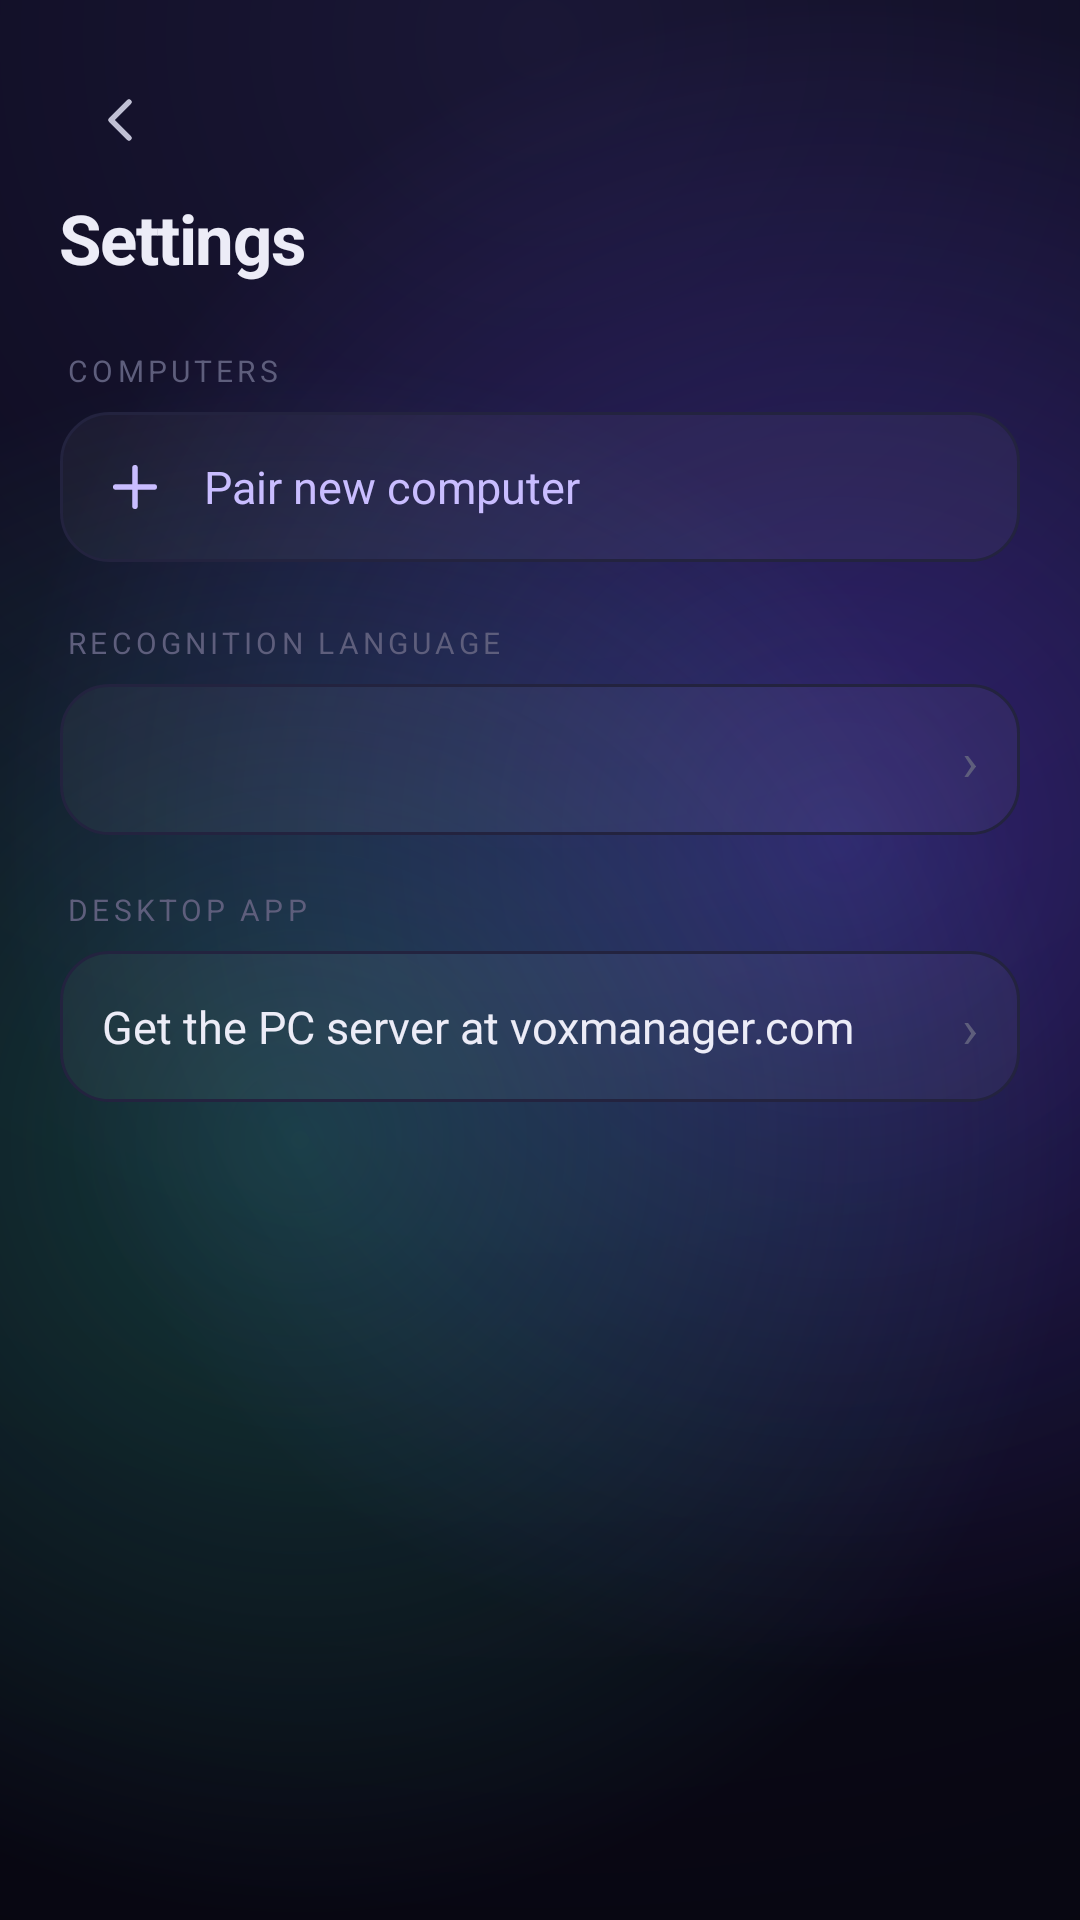

Android layout source for this screen:
<!-- AndroidManifest.xml: application theme Theme.VoxManager -->
<!-- res/layout/activity_settings.xml -->
<?xml version="1.0" encoding="utf-8"?>
<ScrollView
    xmlns:android="http://schemas.android.com/apk/res/android"
    android:layout_width="match_parent"
    android:layout_height="match_parent"
    android:background="@drawable/bg_main"
    android:scrollbars="none">

    <LinearLayout
        android:layout_width="match_parent"
        android:layout_height="wrap_content"
        android:orientation="vertical"
        android:padding="20dp">

        
        <ImageView
            android:id="@+id/backButton"
            android:layout_width="40dp"
            android:layout_height="40dp"
            android:layout_marginBottom="4dp"
            android:padding="8dp"
            android:background="?attr/selectableItemBackgroundBorderless"
            android:clickable="true"
            android:focusable="true"
            android:contentDescription="@string/settings"
            android:src="@drawable/ic_back" />

        <TextView
            android:id="@+id/settingsTitle"
            android:layout_width="wrap_content"
            android:layout_height="wrap_content"
            android:text="@string/settings_title"
            android:textColor="@color/ink"
            android:textSize="23sp"
            android:textStyle="bold"
            android:letterSpacing="-0.02"
            android:layout_marginBottom="22dp" />

        
        <TextView
            style="@style/SettingsLabel"
            android:text="@string/computers" />

        <LinearLayout
            android:id="@+id/pcContainer"
            android:layout_width="match_parent"
            android:layout_height="wrap_content"
            android:orientation="vertical" />

        <TextView
            android:id="@+id/emptyPcs"
            android:layout_width="match_parent"
            android:layout_height="wrap_content"
            android:text="@string/no_pcs"
            android:textColor="@color/faint"
            android:textSize="14sp"
            android:paddingVertical="6dp"
            android:paddingHorizontal="2dp"
            android:layout_marginBottom="9dp"
            android:visibility="gone" />

        
        <LinearLayout
            android:id="@+id/addPcRow"
            android:layout_width="match_parent"
            android:layout_height="wrap_content"
            android:orientation="horizontal"
            android:gravity="center_vertical"
            android:background="@drawable/bg_card"
            android:clickable="true"
            android:focusable="true"
            android:layout_marginBottom="20dp"
            android:paddingVertical="14dp"
            android:paddingHorizontal="14dp">

            <ImageView
                android:layout_width="22dp"
                android:layout_height="22dp"
                android:layout_marginEnd="12dp"
                android:src="@drawable/ic_plus"
                android:contentDescription="@string/pair_new_computer" />

            <TextView
                android:layout_width="wrap_content"
                android:layout_height="wrap_content"
                android:text="@string/pair_new_computer"
                android:textColor="#C9BDFF"
                android:textSize="15sp" />
        </LinearLayout>

        
        <TextView
            style="@style/SettingsLabel"
            android:text="@string/recognition_language" />

        <LinearLayout
            android:id="@+id/languageRow"
            android:layout_width="match_parent"
            android:layout_height="wrap_content"
            android:orientation="horizontal"
            android:gravity="center_vertical"
            android:background="@drawable/bg_card"
            android:clickable="true"
            android:focusable="true"
            android:paddingVertical="13dp"
            android:paddingHorizontal="14dp"
            android:layout_marginBottom="18dp">

            <TextView
                android:id="@+id/languageValue"
                android:layout_width="0dp"
                android:layout_height="wrap_content"
                android:layout_weight="1"
                android:textColor="@color/ink"
                android:textSize="15sp" />

            <TextView
                android:layout_width="wrap_content"
                android:layout_height="wrap_content"
                android:text="›"
                android:textColor="@color/faint"
                android:textSize="18sp" />
        </LinearLayout>

        
        <TextView
            style="@style/SettingsLabel"
            android:text="@string/settings_desktop_app" />

        <LinearLayout
            android:id="@+id/desktopAppRow"
            android:layout_width="match_parent"
            android:layout_height="wrap_content"
            android:orientation="horizontal"
            android:gravity="center_vertical"
            android:background="@drawable/bg_card"
            android:clickable="true"
            android:focusable="true"
            android:paddingVertical="13dp"
            android:paddingHorizontal="14dp"
            android:layout_marginBottom="18dp">

            <TextView
                android:layout_width="0dp"
                android:layout_height="wrap_content"
                android:layout_weight="1"
                android:text="@string/settings_desktop_app_sub"
                android:textColor="@color/ink"
                android:textSize="15sp" />

            <TextView
                android:layout_width="wrap_content"
                android:layout_height="wrap_content"
                android:text="›"
                android:textColor="@color/faint"
                android:textSize="18sp" />
        </LinearLayout>

    </LinearLayout>

</ScrollView>
<!-- resources referenced by this layout -->
<resources>
  <color name="faint">#5E5E7C</color>
  <color name="ink">#ECECF7</color>
  <!-- drawable bg_card (drawable) -->
  <?xml version="1.0" encoding="utf-8"?>
  <shape xmlns:android="http://schemas.android.com/apk/res/android" android:shape="rectangle">
      <corners android:radius="16dp" />
      <solid android:color="#0BFFFFFF" />
      <stroke android:width="1dp" android:color="#23233F" />
  </shape>
  <!-- drawable ic_back (drawable) -->
  <vector xmlns:android="http://schemas.android.com/apk/res/android"
      android:width="24dp"
      android:height="24dp"
      android:viewportWidth="24"
      android:viewportHeight="24">
      <path
          android:pathData="M15,18L9,12L15,6"
          android:strokeColor="#C0C0D4"
          android:strokeWidth="1.8"
          android:strokeLineCap="round"
          android:strokeLineJoin="round" />
  </vector>
  <!-- drawable ic_plus (drawable) -->
  <vector xmlns:android="http://schemas.android.com/apk/res/android"
      android:width="22dp"
      android:height="22dp"
      android:viewportWidth="24"
      android:viewportHeight="24">
      <path
          android:pathData="M12,5V19M5,12H19"
          android:strokeColor="#C9BDFF"
          android:strokeWidth="2"
          android:strokeLineCap="round" />
  </vector>
  <string name="computers">Computers</string>
  <string name="no_pcs">No computers paired yet</string>
  <string name="pair_new_computer">Pair new computer</string>
  <string name="recognition_language">Recognition language</string>
  <string name="settings">Settings</string>
  <string name="settings_desktop_app">Desktop app</string>
  <string name="settings_desktop_app_sub">Get the PC server at voxmanager.com</string>
  <string name="settings_title">Settings</string>
  <style name="SettingsLabel">
          <item name="android:layout_width">wrap_content</item>
          <item name="android:layout_height">wrap_content</item>
          <item name="android:textColor">@color/faint</item>
          <item name="android:textSize">10sp</item>
          <item name="android:textAllCaps">true</item>
          <item name="android:letterSpacing">0.14</item>
          <item name="android:layout_marginStart">2dp</item>
          <item name="android:layout_marginBottom">7dp</item>
      </style>
  <style name="Theme.VoxManager" parent="Theme.Material3.Dark.NoActionBar">
          <item name="colorPrimary">@color/indigo</item>
          <item name="colorPrimaryDark">@color/bg_dark</item>
          <item name="colorAccent">@color/green</item>
          <item name="android:windowBackground">@color/bg_dark</item>
          <item name="android:statusBarColor">@color/bg_dark</item>
          <item name="android:navigationBarColor">@color/bg_dark</item>
          
          <item name="android:windowOptOutEdgeToEdgeEnforcement">true</item>
      </style>
  <color name="indigo">#4F46E5</color>
  <color name="bg_dark">#07060F</color>
  <color name="green">#10B981</color>
</resources>
